Run: headless pygame with SDL's dummy video driver; simulated clock (each Clock.tick advances the game by its frame time, no real sleeping); random seed 0; keys injected as events and as key.get_pressed() state; no mouse input.
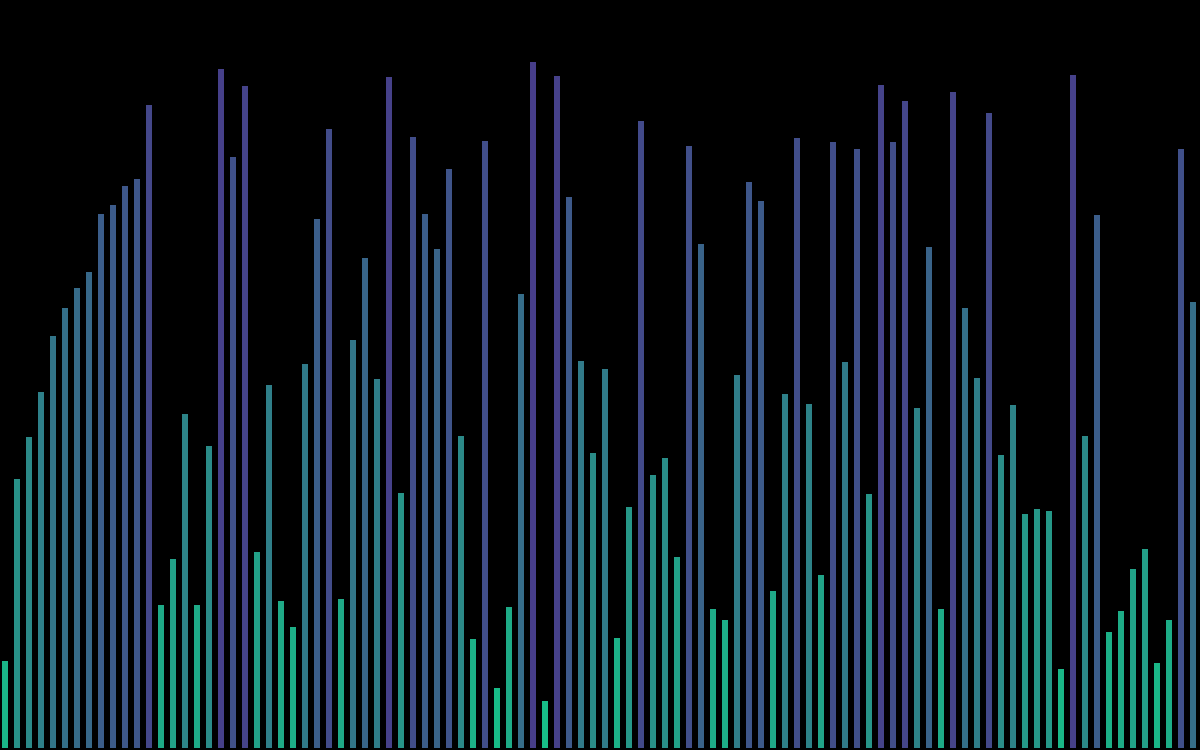
Frame 1 of 4 · flips 1–60 · no input
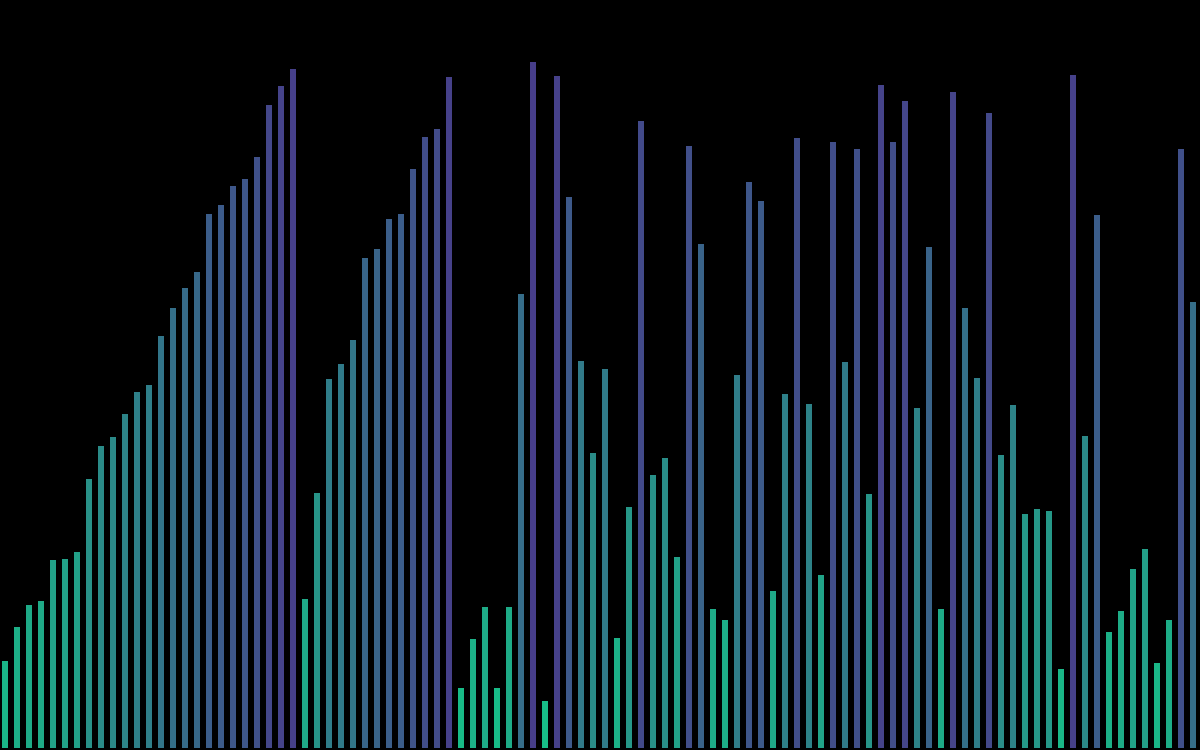
Frame 2 of 4 · flips 61–180 · tapped SPACE, RETURN · held RIGHT (→), D
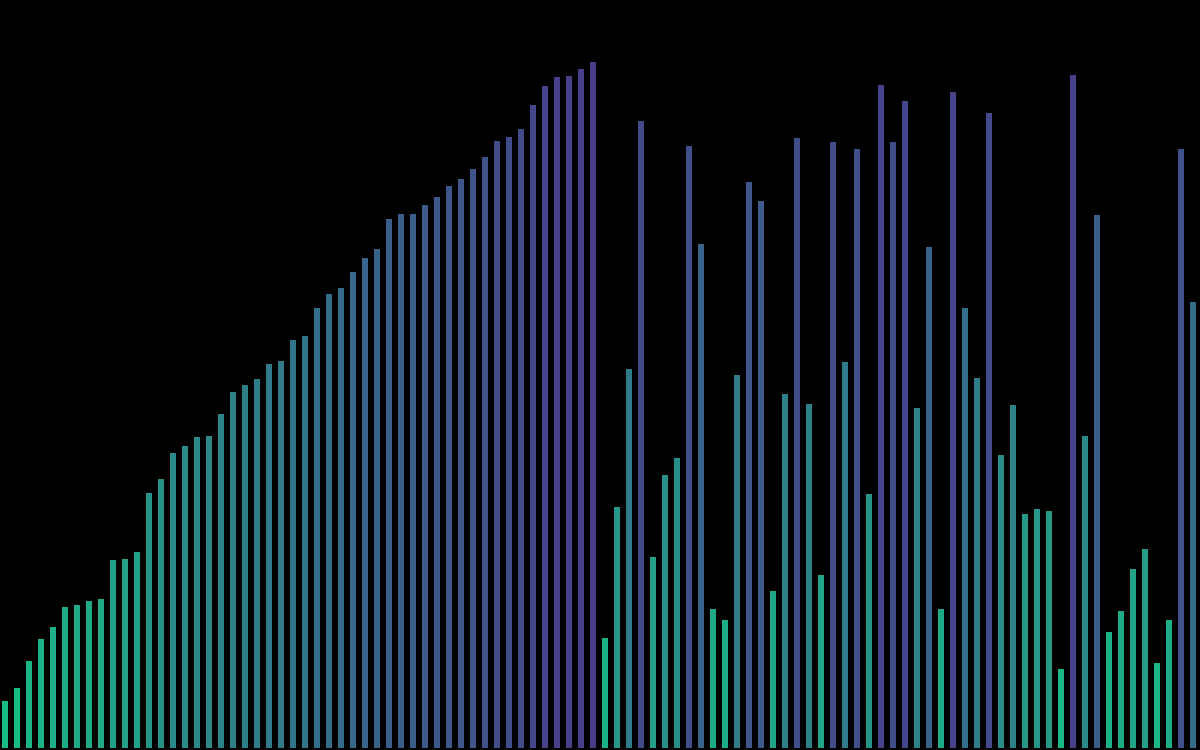
Frame 3 of 4 · flips 181–300 · held DOWN (↓), S
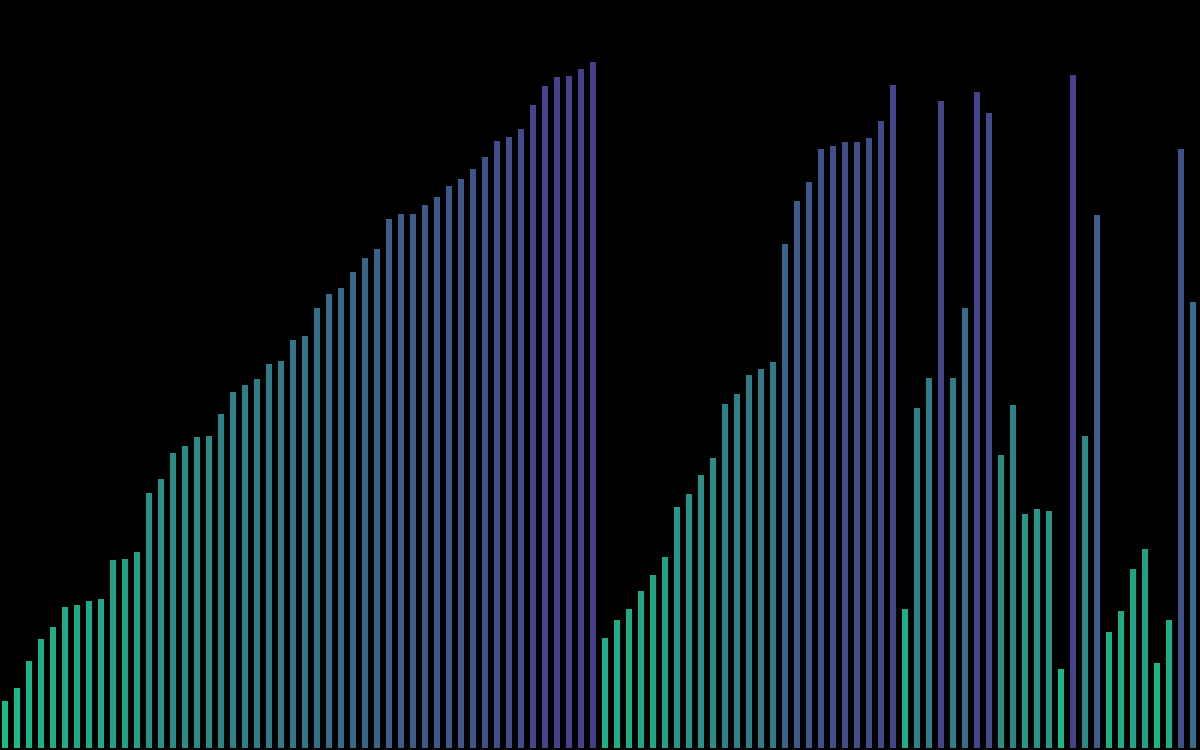
Frame 4 of 4 · flips 301–420 · held LEFT (←), A, UP (↑), W

The pygame program that drew these frames:

import pygame
import sys
import random

# Pygame setup
pygame.init()
WIDTH, HEIGHT = 1200, 750
win = pygame.display.set_mode((WIDTH, HEIGHT))
pygame.display.set_caption("Merge Sort Visualization")

# Colors
BACKGROUND_COLOR = (0, 0, 0)
BAR_BORDER_COLOR = (0, 0, 0)
BAR_START_COLOR = (20, 200, 135)
BAR_END_COLOR = (72, 61, 139)

# Bar settings
BAR_WIDTH = 10
GAP = 2
NUM_BARS = WIDTH // (BAR_WIDTH + GAP)
bars = [random.randint(50, 700) for _ in range(NUM_BARS)]

# Merge Sort
def merge_sort(arr, l, r):
    if l < r:
        mid = (l + r) // 2
        yield from merge_sort(arr, l, mid)
        yield from merge_sort(arr, mid + 1, r)
        yield from merge(arr, l, mid, mid + 1, r)

def merge(arr, x1, y1, x2, y2):
    i = x1
    j = x2
    temp = []
    while i <= y1 and j <= y2:
        if arr[i] < arr[j]:
            temp.append(arr[i])
            i += 1
        else:
            temp.append(arr[j])
            j += 1
    while i <= y1:
        temp.append(arr[i])
        i += 1
    while j <= y2:
        temp.append(arr[j])
        j += 1
    j = 0
    for i in range(x1, y2 + 1):
        arr[i] = temp[j]
        j += 1
        yield arr.copy()

# Map values to gradient colors
def map_color(value, start_color, end_color, start_value, end_value):
    progress = (value - start_value) / (end_value - start_value)
    r = int(start_color[0] + progress * (end_color[0] - start_color[0]))
    g = int(start_color[1] + progress * (end_color[1] - start_color[1]))
    b = int(start_color[2] + progress * (end_color[2] - start_color[2]))
    return r, g, b

# Main loop
clock = pygame.time.Clock()
running = True
merge_sort_generator = merge_sort(bars, 0, len(bars) - 1)

while running:
    for event in pygame.event.get():
        if event.type == pygame.QUIT:
            running = False

    try:
        new_bars = next(merge_sort_generator)
    except StopIteration:
        pass

    win.fill(BACKGROUND_COLOR)

    for i, bar in enumerate(new_bars):
        color = map_color(bar, BAR_START_COLOR, BAR_END_COLOR, 0, 700)
        pygame.draw.rect(win, color, (i * (BAR_WIDTH + GAP), HEIGHT - bar, BAR_WIDTH, bar))
        pygame.draw.rect(win, BAR_BORDER_COLOR, (i * (BAR_WIDTH + GAP), HEIGHT - bar, BAR_WIDTH, bar), 2)

    pygame.display.flip()
    clock.tick(30)

pygame.quit()
sys.exit()
